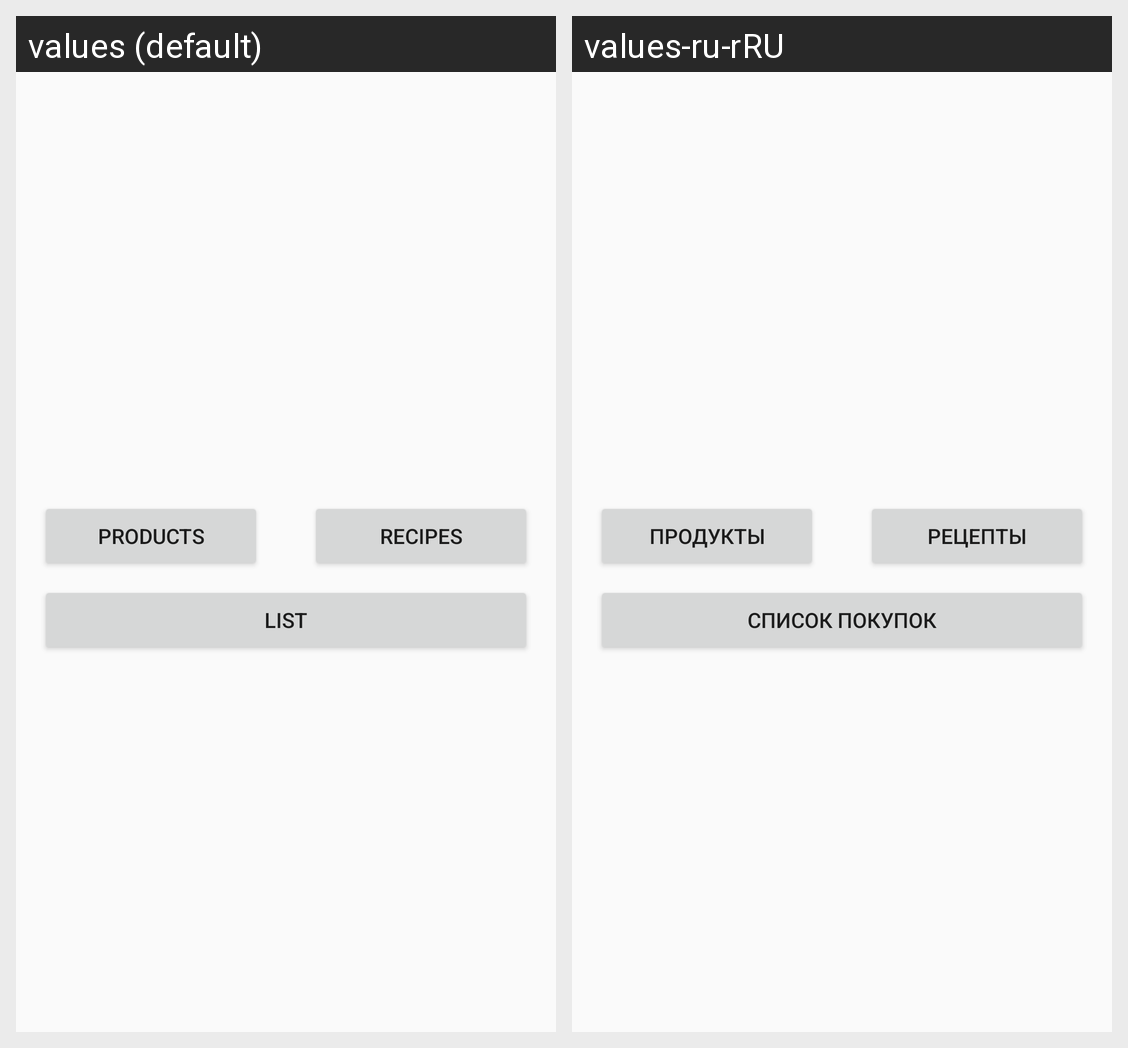

Locale-by-locale string values for the Android screen shown in this grid:
Android screen res/layout/activity_main.xml rendered under 2 locales, left to right: values (default), values-ru-rRU. Device: Nexus 5 (rendered at 1080×1920; each locale shown at half size, 540×960, under a caption strip naming it); theme Theme.FridgeHelper.
Strings drawn on this screen, with the default value and each locale's value (text and hints the layout hard-codes, and strings that could not be matched under every locale, appear in the picture but are not listed):

list
  values: List
  values-ru-rRU: Список покупок

products
  values: Products
  values-ru-rRU: Продукты

recipes
  values: Recipes
  values-ru-rRU: Рецепты
